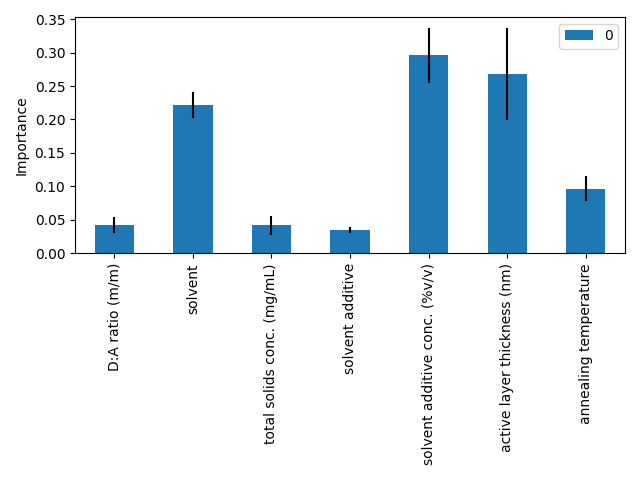

Source data for this figure (header and first rows):
, 0, 0, 0, 0, 0
D:A ratio (m/m), 0.05135, 0.05228, 0.02718, 0.02721, 0.054
solvent, 0.2079, 0.2393, 0.2486, 0.2158, 0.1966
total solids conc. (mg/mL), 0.06305, 0.03859, 0.05108, 0.02263, 0.03391
solvent additive, 0.02794, 0.03201, 0.03474, 0.04047, 0.03782
solvent additive conc. (%v/v), 0.2997, 0.3633, 0.256, 0.3098, 0.2499
active layer thickness (nm), 0.2417, 0.1471, 0.2981, 0.3033, 0.3474
annealing temperature, 0.1084, 0.1273, 0.08427, 0.08074, 0.08036
